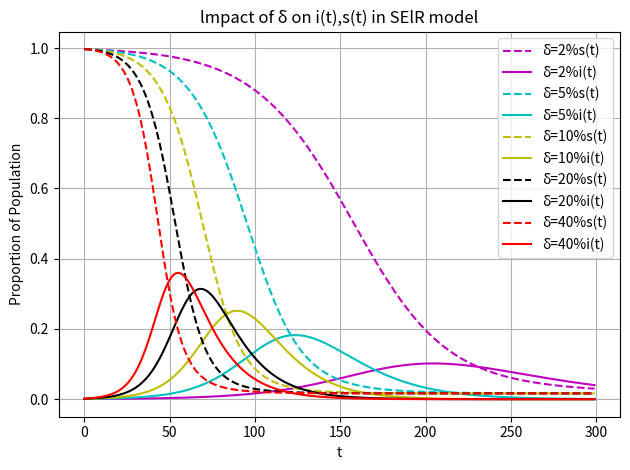

Write the Python code that produced this figure.
# SEIR 模型，常微分方程组
from scipy.integrate import odeint  # 导入 scipy.integrate 模块
import numpy as np  # 导入 numpy包
import matplotlib.pyplot as plt  # 导入 matplotlib包
import pandas as pd

def dySEIR(y, t, lamda, delta, mu):  # SEIR 模型，导数函数
    s, e, i = y  
    ds_dt = -lamda*s*i  
    de_dt = lamda*s*i - delta*e  
    di_dt = delta*e - mu*i  
    return np.array([ds_dt,de_dt,di_dt])

# 设置模型参数
number = 1e5  # 总人数
lamda = 0.25  # 日接触率, 患病者每天有效接触的易感者的平均人数

mu = 0.06  # 日治愈率, 每天治愈的患病者人数占患病者总数的比例
sigma = lamda / mu  # 传染期接触数
fsig = 1-1/sigma
tEnd = 300  # 预测日期长度
t = np.arange(0.0,tEnd,1)  
i0 = 1e-3  # 患病者比例的初值
e0 = 2e-3  # 潜伏者比例的初值
s0 = 0.997  # 易感者比例的初值

delta_values = [0.02, 0.05, 0.1, 0.2, 0.4]  # 日发病率，每天发病成为患病者的潜伏者占潜伏者总数的比例

colors = ['m', 'c', 'y', 'k', 'r']  # 对应的颜色列表

# 初始化一个空列表来存储结果
results_list = []

# 输出绘图
for delta in delta_values:
    Y0 = (s0, e0, i0)  # 微分方程组的初值
    ySEIR = odeint(dySEIR, Y0, t, args=(lamda, delta, mu))
    
    # 从结果中计算所需的指标
    i_max = np.max(ySEIR[:, 2])  # 患病者比例峰值
    s_final = ySEIR[-1, 0]  # 易感者比例最终稳定值
    t_peak_index = np.argmax(ySEIR[:, 2])  # 疫情达到峰值的索引
    t_peak = t[t_peak_index]  # 疫情达到峰值的时间

    # 将结果以字典形式添加到列表中
    results_list.append({
        'δ': delta,
        'i_max': i_max,
        's_final': s_final,
        't_peak': t_peak
    })

    # 使用列表创建DataFrame
    results_df = pd.DataFrame(results_list)

    col=colors.pop(0)

    # 绘制曲线
    plt.plot(t, ySEIR[:,0], '--', color=col, label=f'δ={delta:.0%}'+'s(t)')
    plt.plot(t, ySEIR[:,2], '-', color=col, label=f'δ={delta:.0%}'+'i(t)')

# 输出表格到控制台
print(results_df)

# 添加图表元素
plt.title('lmpact of δ on i(t),s(t) in SElR model')
plt.xlabel('t')
plt.ylabel('Proportion of Population')
plt.legend(loc='best')  # 显示图例
plt.grid(True)  # 显示网格
plt.tight_layout()  # 自动调整子图布局以防止重叠
plt.show()